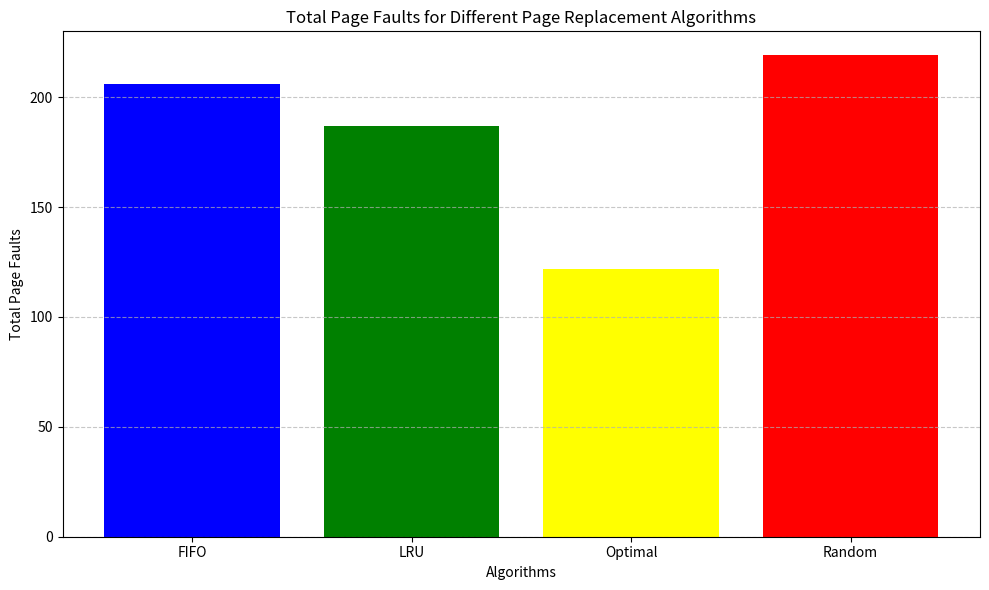
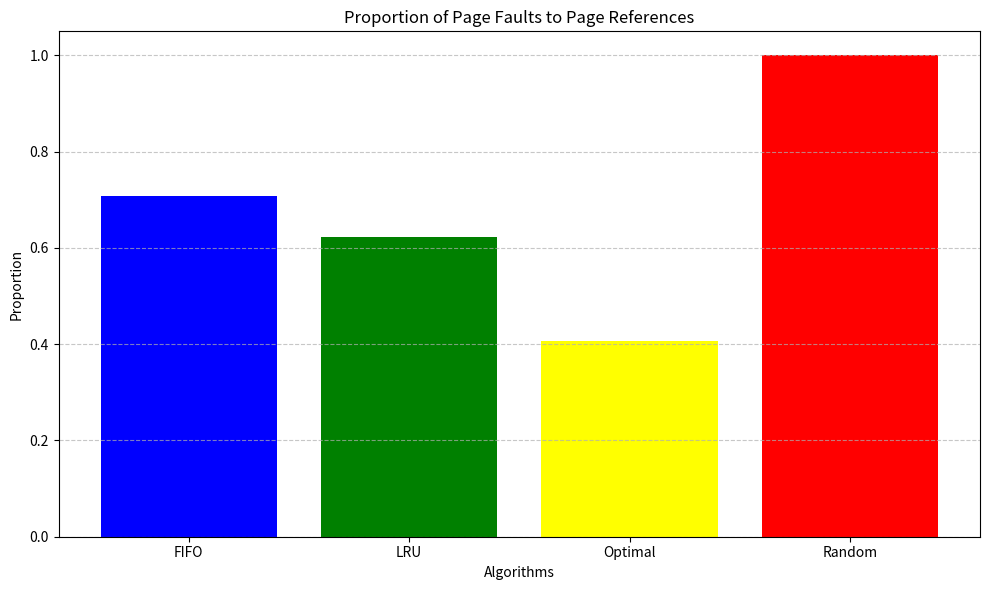

These charts were generated, in order, by the following Python code:
# %%
import matplotlib.pyplot as plt

# Data for plotting
algorithms = ["FIFO", "LRU", "Optimal", "Random"]
page_faults = [206, 187, 122, 219]
proportions = [0.707904, 0.623333, 0.406667, 1]

# Plotting Page Faults
plt.figure(figsize=(10, 6))
plt.bar(algorithms, page_faults, color=["blue", "green", "yellow", "red"])
plt.title("Total Page Faults for Different Page Replacement Algorithms")
plt.ylabel("Total Page Faults")
plt.xlabel("Algorithms")
plt.tight_layout()
plt.grid(axis="y", linestyle="--", alpha=0.7)
plt.show()

# Plotting Proportions of Page Faults to References
plt.figure(figsize=(10, 6))
plt.bar(algorithms, proportions, color=["blue", "green", "yellow", "red"])
plt.title("Proportion of Page Faults to Page References")
plt.ylabel("Proportion")
plt.xlabel("Algorithms")
plt.tight_layout()
plt.grid(axis="y", linestyle="--", alpha=0.7)
plt.show()

# %%
